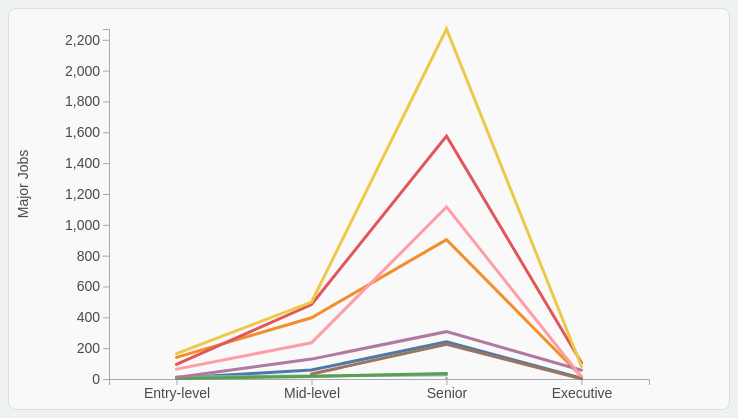
D3 v7 page, settled after 480 driven frames (8 s of simulated time); the page loaded 1 data file(s).


    const svg = d3.select("svg"),
        margin = {top: 20, right: 80, bottom: 30, left: 100},
        width = +svg.attr("width") - margin.left - margin.right,
        height = +svg.attr("height") - margin.top - margin.bottom,
        g = svg.append("g").attr("transform", `translate(${margin.left},${margin.top})`);

    const x = d3.scalePoint().range([0, width]).padding(0.5),
        y = d3.scaleLinear().range([height, 0]);

    const colorMapping = {};

    const line = d3.line()
        .x(d => x(d.experience_level))
        .y(d => y(d.count));

    let allData, categories;

    const experienceOrder = ["Entry-level", "Mid-level", "Senior", "Executive"];

    d3.csv("experience_job_category.csv").then(function(data) {
        allData = data.map(d => ({...d, count: +d.count})); // Use counts as-is
        categories = Array.from(new Set(data.map(d => d.job_category))); // Get unique categories

        const color = d3.scaleOrdinal(d3.schemeTableau10);
        categories.forEach((category, index) => {
            colorMapping[category] = color(index);
        });

        populateLegend();
        populateFilters();
        updateChart();

        d3.select("#category-checkboxes").on("change", updateChart);
    });

    function populateLegend() {
        const legend = d3.select("#legend");
        legend.selectAll(".legend-item").remove(); // Clear existing legend items
        categories.forEach(category => {
            const colorBox = `<div class="legend-color" style="background-color: ${colorMapping[category]}"></div>`;
            const legendItem = `<span>${category}</span>`;
            legend.append("div")
                .attr("class", "legend-item")
                .html(`${colorBox} ${legendItem}`);
        });
    }

    function populateFilters() {
        const categoryCheckboxes = d3.select("#category-checkboxes");
        categoryCheckboxes.selectAll("label").remove(); // Clear existing checkboxes
        categories.forEach(category => {
            categoryCheckboxes.append("label")
                .html(`<input type="checkbox" value="${category}" checked> ${category}`);
        });
    }

    function updateChart() {
        const selectedCategories = Array.from(
            d3.selectAll("#category-checkboxes input:checked").nodes(),
            checkbox => checkbox.value
        );

        const filteredData = allData.filter(d => selectedCategories.includes(d.job_category));

        x.domain(experienceOrder);
        y.domain([0, d3.max(filteredData, d => +d.count)]);

        svg.selectAll(".axis").remove();
        svg.selectAll(".y-axis-label").remove();

        g.append("g")
            .attr("class", "axis axis--x")
            .attr("transform", `translate(0,${height})`)
            .call(d3.axisBottom(x));

        g.append("g")
            .attr("class", "axis axis--y")
            .call(d3.axisLeft(y));

        svg.append("text")
            .attr("class", "y-axis-label")
            .attr("transform", "rotate(-90)")
            .attr("y", margin.left / 2 - 10)
            .attr("x", -height / 2)
            .attr("dy", "-1.5em")
            .style("text-anchor", "middle")
            .text("Major Jobs");

        g.selectAll(".line").remove();

        selectedCategories.forEach(function(category) {
            const categoryData = filteredData
                .filter(d => d.job_category === category)
                .sort((a, b) => experienceOrder.indexOf(a.experience_level) - experienceOrder.indexOf(b.experience_level));

            g.append("path")
                .datum(categoryData)
                .attr("class", "line")
                .style("stroke", colorMapping[category])
                .attr("d", line);
        });
    }


### data: experience_job_category.csv
experience_level, job_category, count
Entry-level, BI and Visualization, 7
Entry-level, Data Analysis, 140
Entry-level, Data Engineering, 95
Entry-level, Data Management and Strategy, 13
Entry-level, Data Quality and Operations, 3
Entry-level, Data Science and Research, 164
Entry-level, Leadership and Management, 10
Entry-level, Machine Learning and AI, 64
Executive, BI and Visualization, 6
Executive, Data Analysis, 16
Executive, Data Architecture and Modeling, 2
Executive, Data Engineering, 106
Executive, Data Science and Research, 81
Executive, Leadership and Management, 57
Executive, Machine Learning and AI, 13
Mid-level, BI and Visualization, 58
Mid-level, Data Analysis, 397
Mid-level, Data Architecture and Modeling, 32
Mid-level, Data Engineering, 483
Mid-level, Data Management and Strategy, 20
Mid-level, Data Quality and Operations, 16
Mid-level, Data Science and Research, 499
Mid-level, Leadership and Management, 129
Mid-level, Machine Learning and AI, 235
Senior, BI and Visualization, 242
Senior, Cloud and Database, 5
Senior, Data Analysis, 904
Senior, Data Architecture and Modeling, 225
Senior, Data Engineering, 1576
Senior, Data Management and Strategy, 28
Senior, Data Quality and Operations, 36
Senior, Data Science and Research, 2270
Senior, Leadership and Management, 307
Senior, Machine Learning and AI, 1116